Photos from the image-classification dataset "ClasificadorCarnes_Colaborativo" in the GitHub repository yefferson12355/ClasificadorCarnes_Colaborativo. Its 2 classes are: alpaca, llama.

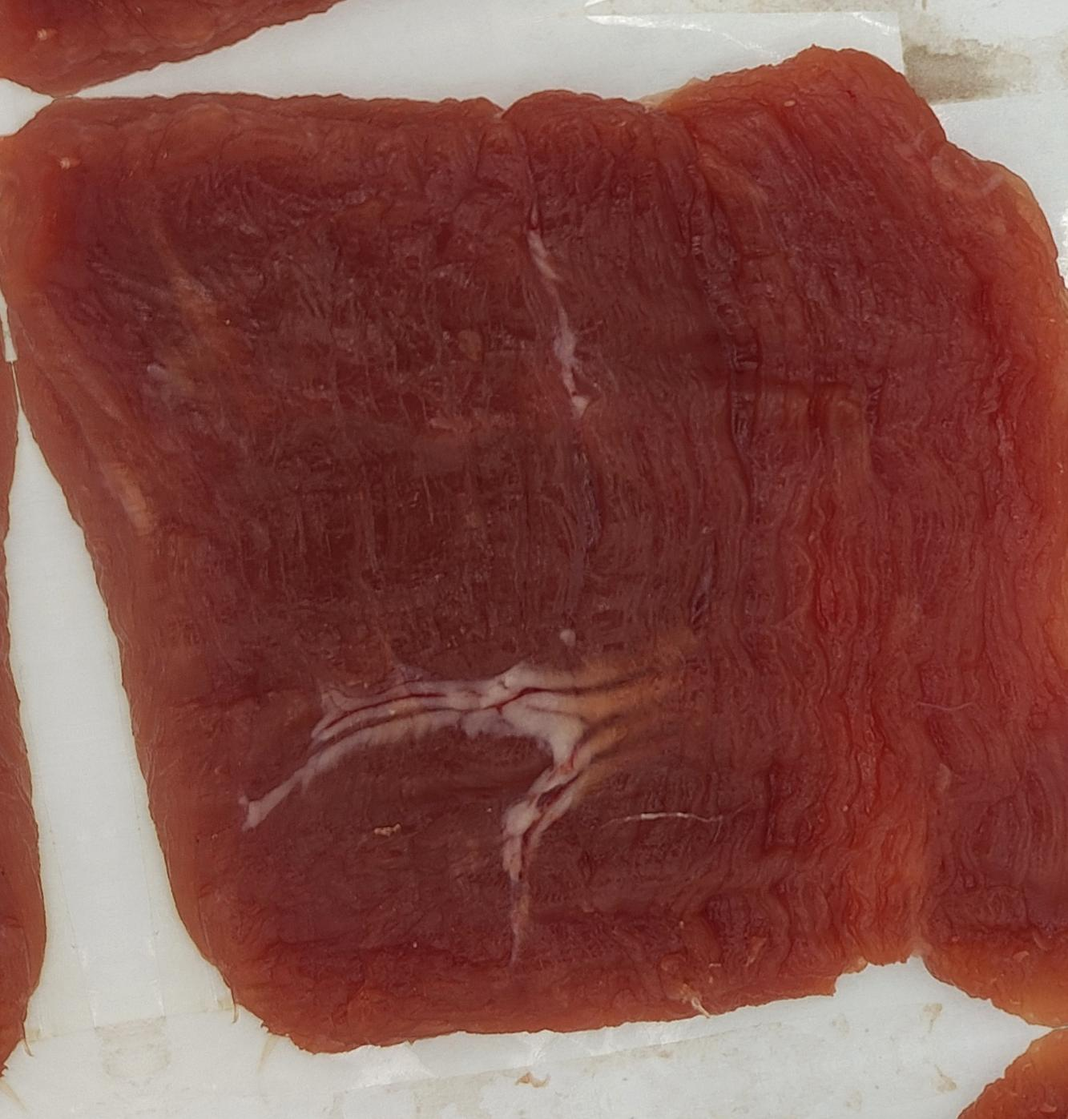
Label: llama

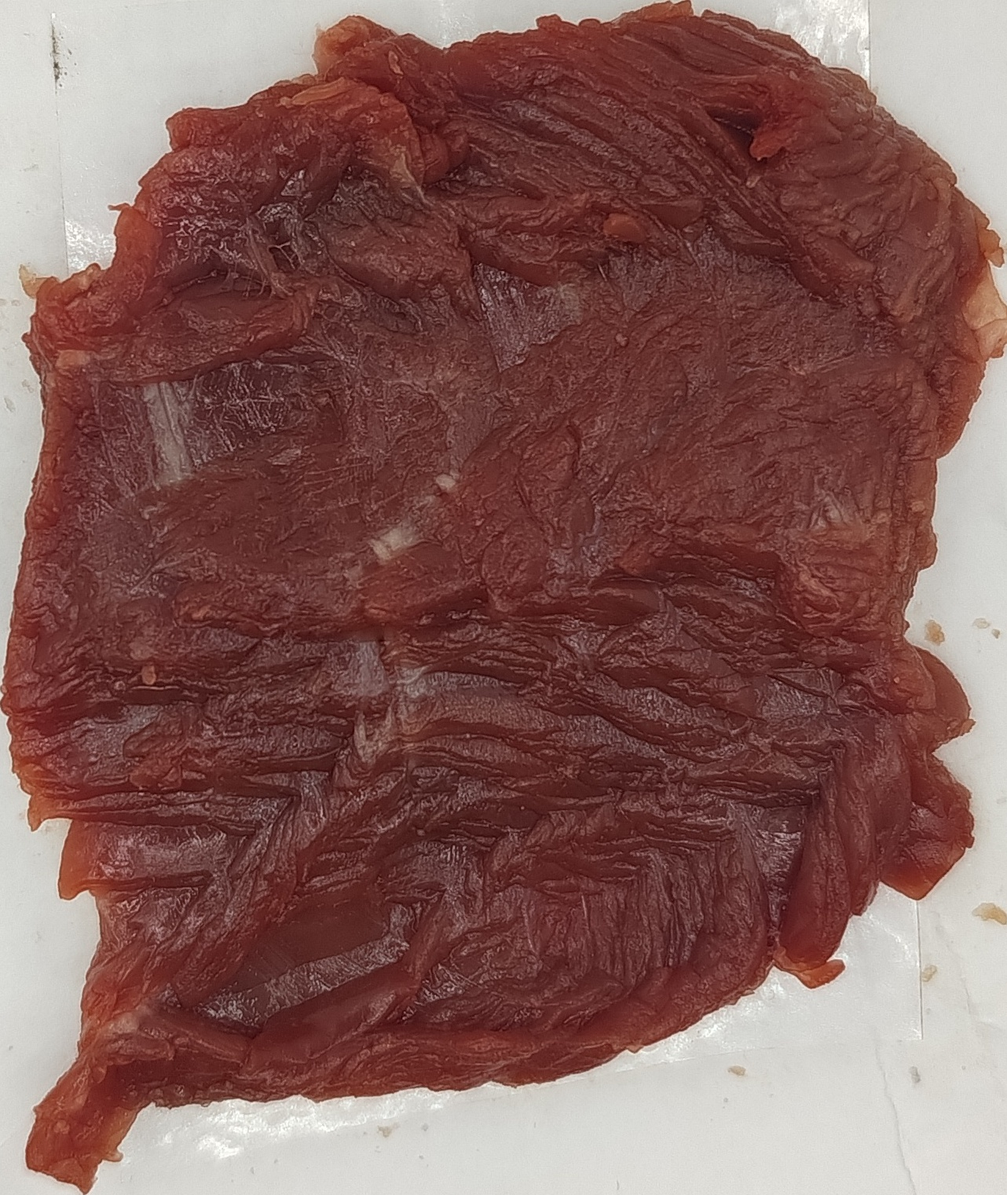
Label: alpaca

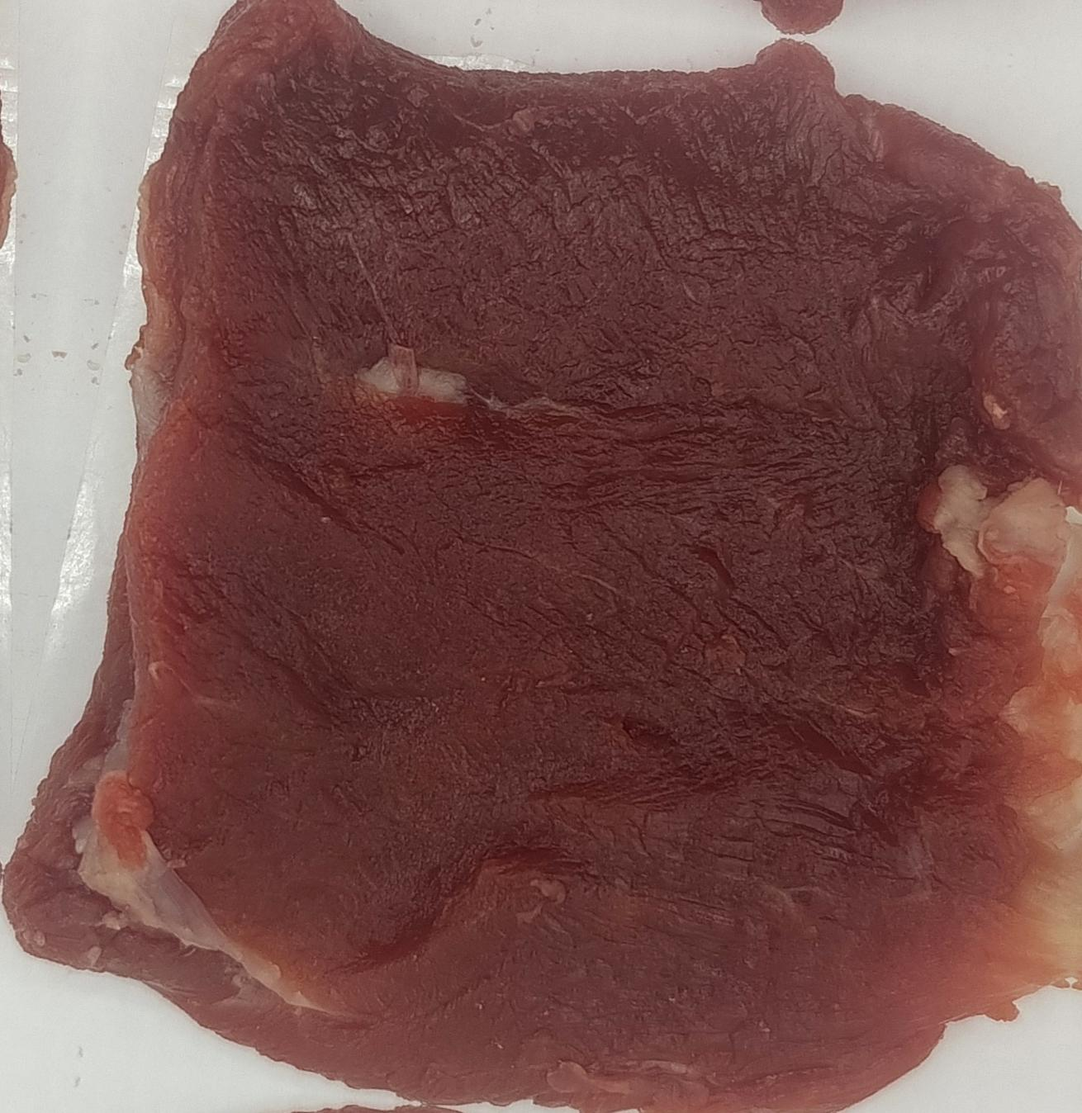
Label: alpaca

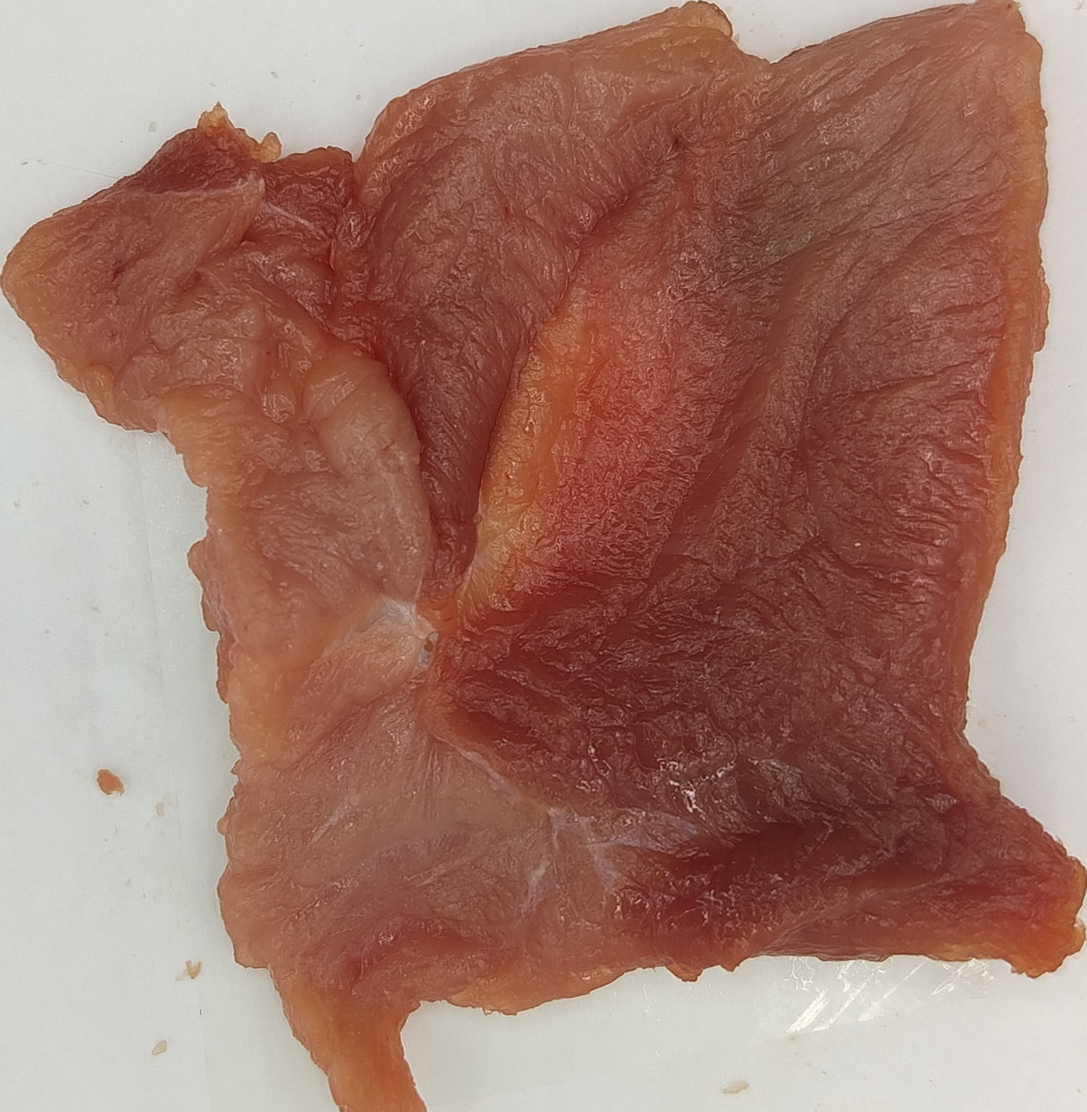
Label: alpaca

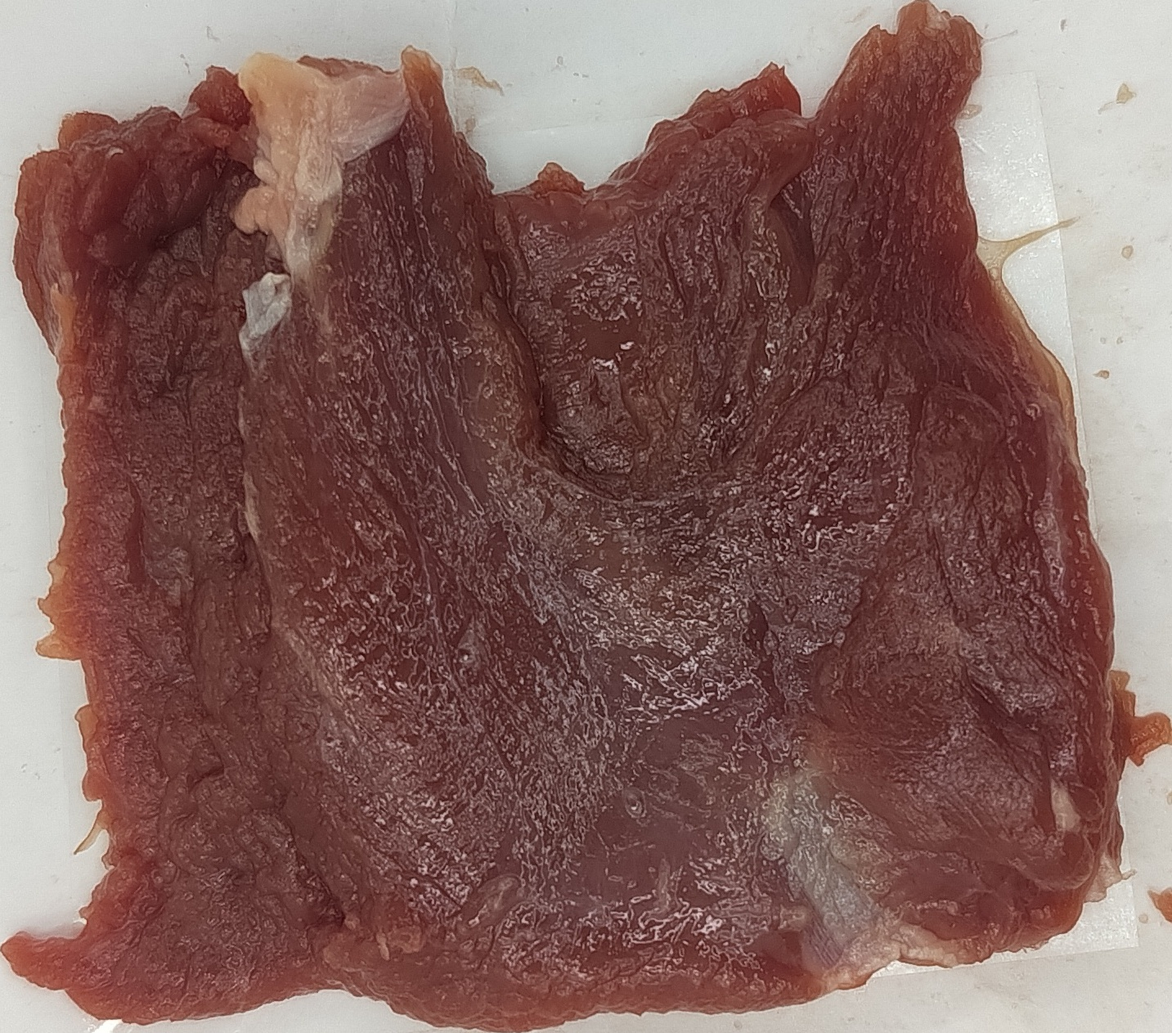
Label: llama

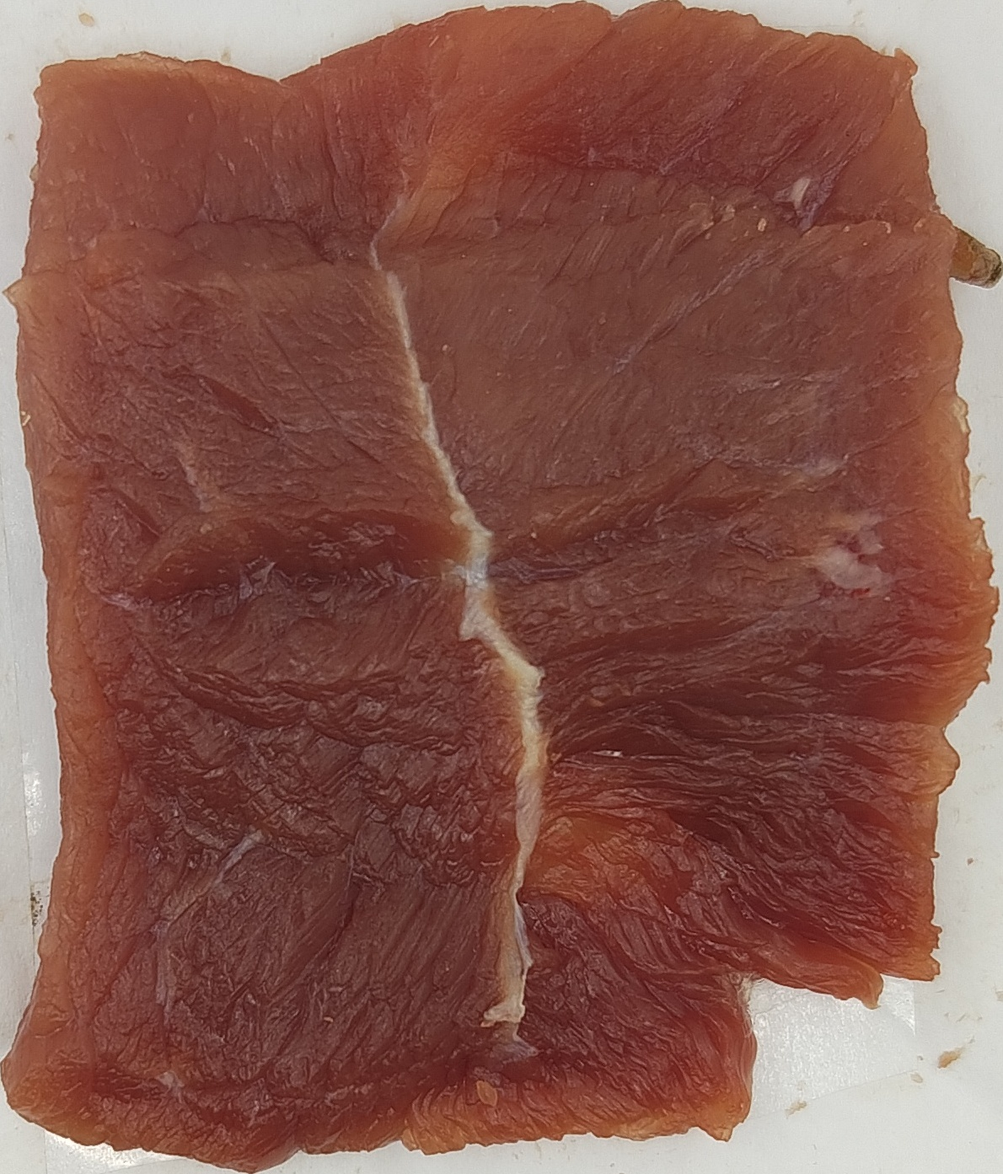
Label: llama
